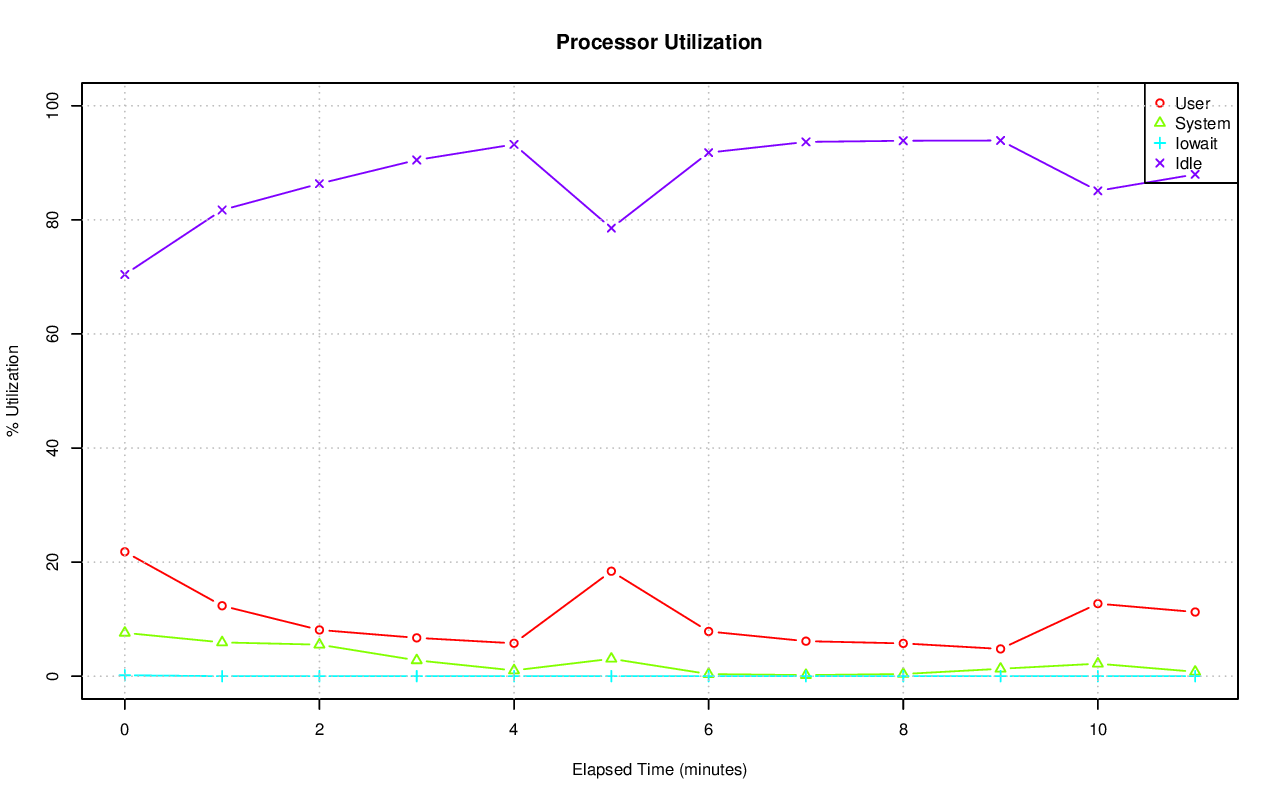

The data file committed next to this chart (first rows):
# hostname; interval; timestamp; CPU; %user; %nice; %system; %iowait; %steal; %idle
axle; 60; 1416386401; -1; 21.81; 0.00; 7.60; 0.16; 0.00; 70.43
axle; 60; 1416386401; 0; 19.94; 0.00; 7.70; 0.10; 0.00; 72.26
axle; 60; 1416386401; 1; 25.73; 0.00; 11.34; 0.00; 0.00; 62.93
axle; 60; 1416386401; 2; 4.95; 0.00; 5.27; 0.00; 0.00; 89.77
axle; 60; 1416386401; 3; 14.62; 0.00; 4.72; 0.03; 0.00; 80.63
axle; 60; 1416386401; 4; 26.99; 0.00; 5.27; 0.00; 0.00; 67.73
axle; 60; 1416386401; 5; 38.20; 0.00; 4.64; 0.00; 0.00; 57.15
axle; 60; 1416386401; 6; 36.17; 0.00; 6.65; 0.00; 0.00; 57.18
axle; 60; 1416386401; 7; 39.66; 0.00; 5.91; 0.00; 0.00; 54.43
axle; 60; 1416386401; 8; 11.86; 0.00; 13.06; 0.17; 0.00; 74.91
axle; 60; 1416386401; 9; 20.53; 0.00; 22.36; 0.00; 0.00; 57.10
axle; 60; 1416386401; 10; 24.68; 0.00; 6.23; 0.00; 0.00; 69.09
axle; 60; 1416386401; 11; 8.00; 0.00; 5.96; 0.00; 0.00; 86.04
axle; 60; 1416386401; 12; 25.80; 0.00; 7.12; 0.00; 0.00; 67.07
axle; 60; 1416386401; 13; 27.19; 0.00; 5.56; 0.00; 0.00; 67.25
axle; 60; 1416386401; 14; 8.14; 0.00; 4.75; 0.10; 0.00; 87.01
axle; 60; 1416386401; 15; 16.41; 0.00; 5.10; 2.09; 0.00; 76.40
axle; 60; 1416386461; -1; 12.35; 0.00; 5.92; 0.00; 0.00; 81.73
axle; 60; 1416386461; 0; 7.19; 0.00; 17.74; 0.02; 0.00; 75.05
axle; 60; 1416386461; 1; 13.19; 0.00; 20.16; 0.00; 0.00; 66.65
axle; 60; 1416386461; 2; 16.44; 0.00; 6.47; 0.00; 0.00; 77.09
axle; 60; 1416386461; 3; 2.11; 0.00; 3.02; 0.00; 0.00; 94.87
axle; 60; 1416386461; 4; 1.64; 0.00; 2.24; 0.00; 0.00; 96.13
axle; 60; 1416386461; 5; 4.39; 0.00; 3.06; 0.00; 0.00; 92.55
axle; 60; 1416386461; 6; 2.47; 0.00; 1.84; 0.00; 0.00; 95.69
axle; 60; 1416386461; 7; 30.88; 0.00; 2.71; 0.00; 0.00; 66.42
axle; 60; 1416386461; 8; 3.31; 0.00; 10.02; 0.00; 0.00; 86.66
axle; 60; 1416386461; 9; 26.43; 0.00; 11.53; 0.00; 0.00; 62.04
axle; 60; 1416386461; 10; 0.62; 0.00; 2.54; 0.00; 0.00; 96.84
axle; 60; 1416386461; 11; 0.40; 0.00; 3.31; 0.00; 0.00; 96.29
axle; 60; 1416386461; 12; 58.70; 0.00; 5.63; 0.00; 0.00; 35.67
axle; 60; 1416386461; 13; 29.70; 0.00; 3.20; 0.00; 0.00; 67.10
axle; 60; 1416386461; 14; 0.10; 0.00; 0.54; 0.00; 0.00; 99.36
axle; 60; 1416386461; 15; 0.10; 0.00; 0.65; 0.03; 0.00; 99.22
axle; 59; 1416386521; -1; 8.11; 0.00; 5.53; 0.00; 0.00; 86.35
axle; 59; 1416386521; 0; 8.95; 0.00; 16.14; 0.00; 0.00; 74.91
axle; 59; 1416386521; 1; 12.36; 0.00; 18.14; 0.00; 0.00; 69.50
axle; 59; 1416386521; 2; 3.02; 0.00; 5.53; 0.00; 0.00; 91.45
axle; 59; 1416386521; 3; 2.96; 0.00; 6.57; 0.00; 0.00; 90.48
axle; 59; 1416386521; 4; 2.64; 0.00; 5.05; 0.00; 0.00; 92.31
axle; 59; 1416386521; 5; 1.85; 0.00; 5.56; 0.00; 0.00; 92.60
axle; 59; 1416386521; 6; 2.06; 0.00; 3.26; 0.00; 0.00; 94.68
axle; 59; 1416386521; 7; 1.74; 0.00; 3.62; 0.00; 0.00; 94.64
axle; 59; 1416386521; 8; 1.18; 0.00; 5.31; 0.00; 0.00; 93.51
axle; 59; 1416386521; 9; 2.18; 0.00; 3.75; 0.00; 0.00; 94.07
axle; 59; 1416386521; 10; 0.33; 0.00; 3.03; 0.00; 0.00; 96.64
axle; 59; 1416386521; 11; 0.43; 0.00; 3.53; 0.00; 0.00; 96.04
axle; 59; 1416386521; 12; 16.60; 0.00; 1.38; 0.00; 0.00; 82.02
axle; 59; 1416386521; 13; 53.70; 0.00; 4.61; 0.00; 0.00; 41.69
axle; 59; 1416386521; 14; 19.51; 0.00; 2.37; 0.00; 0.00; 78.12
axle; 59; 1416386521; 15; 0.17; 0.00; 0.70; 0.05; 0.00; 99.08
axle; 60; 1416386581; -1; 6.72; 0.00; 2.78; 0.01; 0.00; 90.50
axle; 60; 1416386581; 0; 2.69; 0.00; 5.90; 0.00; 0.00; 91.40
axle; 60; 1416386581; 1; 3.07; 0.00; 6.18; 0.02; 0.00; 90.74
axle; 60; 1416386581; 2; 1.53; 0.00; 2.62; 0.00; 0.00; 95.85
axle; 60; 1416386581; 3; 1.37; 0.00; 2.90; 0.00; 0.00; 95.73
axle; 60; 1416386581; 4; 1.40; 0.00; 2.84; 0.00; 0.00; 95.75
axle; 60; 1416386581; 5; 1.59; 0.00; 3.15; 0.00; 0.00; 95.27
axle; 60; 1416386581; 6; 1.92; 0.00; 2.79; 0.00; 0.00; 95.29
axle; 60; 1416386581; 7; 1.39; 0.00; 2.24; 0.00; 0.00; 96.37
... 144 more rows
